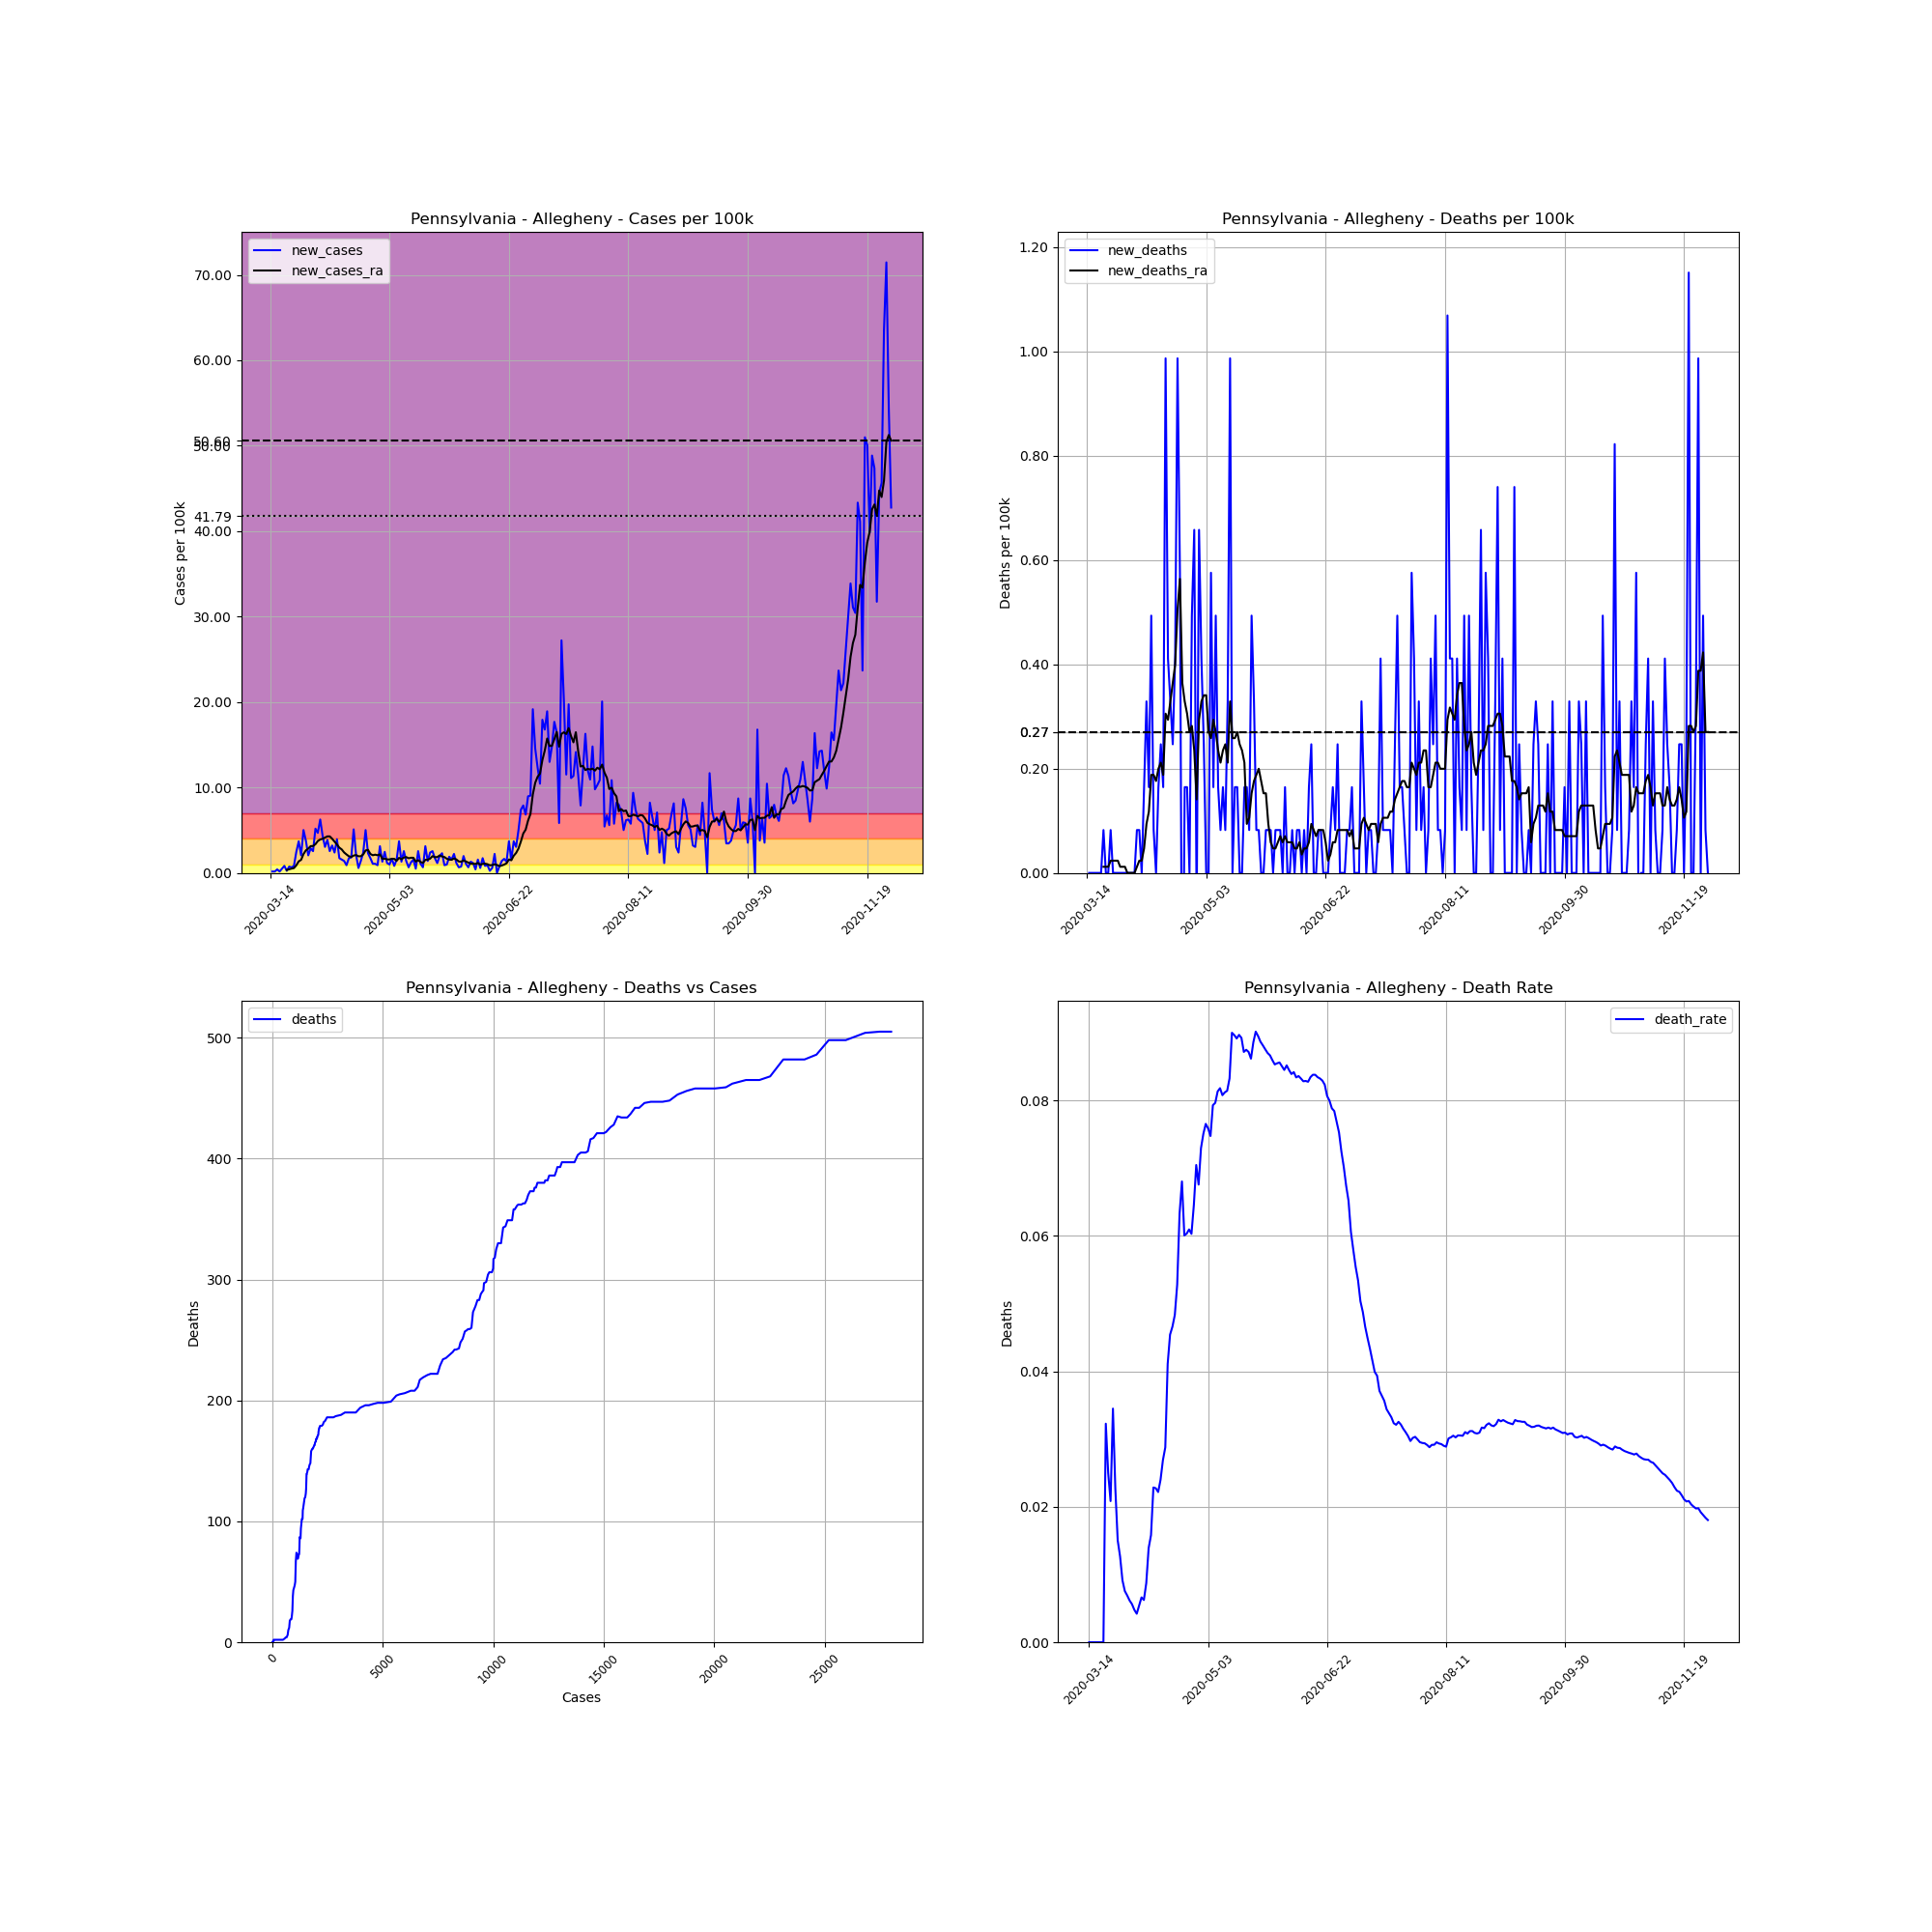

The table this chart was drawn from, first rows:
, date, county, state, fips, cases, deaths, COUNTY, STNAME, CTYNAME, POPESTIMATE2019, cases_per_100k, deaths_per_100k, death_rate, new_cases, new_deaths, new_cases_ra, new_deaths_ra
94819, 2020-03-14, Allegheny, Pennsylvania, 42003, 1, 0.0, 3, Pennsylvania, Allegheny, 1216045, 0.08223, 0.0, 0.0, , , , 
94820, 2020-03-15, Allegheny, Pennsylvania, 42003, 3, 0.0, 3, Pennsylvania, Allegheny, 1216045, 0.2467, 0.0, 0.0, 0.1645, 0.0, , 
94821, 2020-03-16, Allegheny, Pennsylvania, 42003, 5, 0.0, 3, Pennsylvania, Allegheny, 1216045, 0.4112, 0.0, 0.0, 0.1645, 0.0, , 
94822, 2020-03-17, Allegheny, Pennsylvania, 42003, 10, 0.0, 3, Pennsylvania, Allegheny, 1216045, 0.8223, 0.0, 0.0, 0.4112, 0.0, , 
94823, 2020-03-18, Allegheny, Pennsylvania, 42003, 12, 0.0, 3, Pennsylvania, Allegheny, 1216045, 0.9868, 0.0, 0.0, 0.1645, 0.0, , 
94824, 2020-03-19, Allegheny, Pennsylvania, 42003, 18, 0.0, 3, Pennsylvania, Allegheny, 1216045, 1.48, 0.0, 0.0, 0.4934, 0.0, , 
94825, 2020-03-20, Allegheny, Pennsylvania, 42003, 28, 0.0, 3, Pennsylvania, Allegheny, 1216045, 2.303, 0.0, 0.0, 0.8223, 0.0, , 
94826, 2020-03-21, Allegheny, Pennsylvania, 42003, 31, 1.0, 3, Pennsylvania, Allegheny, 1216045, 2.549, 0.08223, 0.03226, 0.2467, 0.08223, 0.3524, 0.01175
94827, 2020-03-22, Allegheny, Pennsylvania, 42003, 40, 1.0, 3, Pennsylvania, Allegheny, 1216045, 3.289, 0.08223, 0.025, 0.7401, 0.0, 0.4347, 0.01175
94828, 2020-03-23, Allegheny, Pennsylvania, 42003, 48, 1.0, 3, Pennsylvania, Allegheny, 1216045, 3.947, 0.08223, 0.02083, 0.6579, 0.0, 0.5052, 0.01175
94829, 2020-03-24, Allegheny, Pennsylvania, 42003, 58, 2.0, 3, Pennsylvania, Allegheny, 1216045, 4.77, 0.1645, 0.03448, 0.8223, 0.08223, 0.5639, 0.0235
94830, 2020-03-25, Allegheny, Pennsylvania, 42003, 88, 2.0, 3, Pennsylvania, Allegheny, 1216045, 7.237, 0.1645, 0.02273, 2.467, 0.0, 0.8928, 0.0235
94831, 2020-03-26, Allegheny, Pennsylvania, 42003, 133, 2.0, 3, Pennsylvania, Allegheny, 1216045, 10.94, 0.1645, 0.01504, 3.701, 0.0, 1.351, 0.0235
94832, 2020-03-27, Allegheny, Pennsylvania, 42003, 158, 2.0, 3, Pennsylvania, Allegheny, 1216045, 12.99, 0.1645, 0.01266, 2.056, 0.0, 1.527, 0.0235
94833, 2020-03-28, Allegheny, Pennsylvania, 42003, 219, 2.0, 3, Pennsylvania, Allegheny, 1216045, 18.01, 0.1645, 0.009132, 5.016, 0.0, 2.209, 0.01175
94834, 2020-03-29, Allegheny, Pennsylvania, 42003, 265, 2.0, 3, Pennsylvania, Allegheny, 1216045, 21.79, 0.1645, 0.007547, 3.783, 0.0, 2.643, 0.01175
94835, 2020-03-30, Allegheny, Pennsylvania, 42003, 290, 2.0, 3, Pennsylvania, Allegheny, 1216045, 23.85, 0.1645, 0.006897, 2.056, 0.0, 2.843, 0.01175
94836, 2020-03-31, Allegheny, Pennsylvania, 42003, 325, 2.0, 3, Pennsylvania, Allegheny, 1216045, 26.73, 0.1645, 0.006154, 2.878, 0.0, 3.137, 0.0
94837, 2020-04-01, Allegheny, Pennsylvania, 42003, 356, 2.0, 3, Pennsylvania, Allegheny, 1216045, 29.28, 0.1645, 0.005618, 2.549, 0.0, 3.148, 0.0
94838, 2020-04-02, Allegheny, Pennsylvania, 42003, 419, 2.0, 3, Pennsylvania, Allegheny, 1216045, 34.46, 0.1645, 0.004773, 5.181, 0.0, 3.36, 0.0
94839, 2020-04-03, Allegheny, Pennsylvania, 42003, 476, 2.0, 3, Pennsylvania, Allegheny, 1216045, 39.14, 0.1645, 0.004202, 4.687, 0.0, 3.736, 0.0
94840, 2020-04-04, Allegheny, Pennsylvania, 42003, 552, 3.0, 3, Pennsylvania, Allegheny, 1216045, 45.39, 0.2467, 0.005435, 6.25, 0.08223, 3.912, 0.01175
94841, 2020-04-05, Allegheny, Pennsylvania, 42003, 605, 4.0, 3, Pennsylvania, Allegheny, 1216045, 49.75, 0.3289, 0.006612, 4.358, 0.08223, 3.994, 0.0235
94842, 2020-04-06, Allegheny, Pennsylvania, 42003, 642, 4.0, 3, Pennsylvania, Allegheny, 1216045, 52.79, 0.3289, 0.006231, 3.043, 0.0, 4.135, 0.0235
94843, 2020-04-07, Allegheny, Pennsylvania, 42003, 689, 6.0, 3, Pennsylvania, Allegheny, 1216045, 56.66, 0.4934, 0.008708, 3.865, 0.1645, 4.276, 0.04699
94844, 2020-04-08, Allegheny, Pennsylvania, 42003, 720, 10.0, 3, Pennsylvania, Allegheny, 1216045, 59.21, 0.8223, 0.01389, 2.549, 0.3289, 4.276, 0.09398
94845, 2020-04-09, Allegheny, Pennsylvania, 42003, 759, 12.0, 3, Pennsylvania, Allegheny, 1216045, 62.42, 0.9868, 0.01581, 3.207, 0.1645, 3.994, 0.1175
94846, 2020-04-10, Allegheny, Pennsylvania, 42003, 788, 18.0, 3, Pennsylvania, Allegheny, 1216045, 64.8, 1.48, 0.02284, 2.385, 0.4934, 3.665, 0.188
94847, 2020-04-11, Allegheny, Pennsylvania, 42003, 836, 19.0, 3, Pennsylvania, Allegheny, 1216045, 68.75, 1.562, 0.02273, 3.947, 0.08223, 3.336, 0.188
94848, 2020-04-12, Allegheny, Pennsylvania, 42003, 857, 19.0, 3, Pennsylvania, Allegheny, 1216045, 70.47, 1.562, 0.02217, 1.727, 0.0, 2.96, 0.1762
94849, 2020-04-13, Allegheny, Pennsylvania, 42003, 876, 21.0, 3, Pennsylvania, Allegheny, 1216045, 72.04, 1.727, 0.02397, 1.562, 0.1645, 2.749, 0.1997
94850, 2020-04-14, Allegheny, Pennsylvania, 42003, 893, 24.0, 3, Pennsylvania, Allegheny, 1216045, 73.43, 1.974, 0.02688, 1.398, 0.2467, 2.397, 0.2115
94851, 2020-04-15, Allegheny, Pennsylvania, 42003, 904, 26.0, 3, Pennsylvania, Allegheny, 1216045, 74.34, 2.138, 0.02876, 0.9046, 0.1645, 2.162, 0.188
94852, 2020-04-16, Allegheny, Pennsylvania, 42003, 925, 38.0, 3, Pennsylvania, Allegheny, 1216045, 76.07, 3.125, 0.04108, 1.727, 0.9868, 1.95, 0.3054
94853, 2020-04-17, Allegheny, Pennsylvania, 42003, 947, 43.0, 3, Pennsylvania, Allegheny, 1216045, 77.88, 3.536, 0.04541, 1.809, 0.4112, 1.868, 0.2937
94854, 2020-04-18, Allegheny, Pennsylvania, 42003, 1009, 47.0, 3, Pennsylvania, Allegheny, 1216045, 82.97, 3.865, 0.04658, 5.098, 0.3289, 2.032, 0.3289
94855, 2020-04-19, Allegheny, Pennsylvania, 42003, 1035, 50.0, 3, Pennsylvania, Allegheny, 1216045, 85.11, 4.112, 0.04831, 2.138, 0.2467, 2.091, 0.3642
94856, 2020-04-20, Allegheny, Pennsylvania, 42003, 1042, 55.0, 3, Pennsylvania, Allegheny, 1216045, 85.69, 4.523, 0.05278, 0.5756, 0.4112, 1.95, 0.3994
94857, 2020-04-21, Allegheny, Pennsylvania, 42003, 1059, 67.0, 3, Pennsylvania, Allegheny, 1216045, 87.09, 5.51, 0.06327, 1.398, 0.9868, 1.95, 0.5052
94858, 2020-04-22, Allegheny, Pennsylvania, 42003, 1088, 74.0, 3, Pennsylvania, Allegheny, 1216045, 89.47, 6.085, 0.06801, 2.385, 0.5756, 2.162, 0.5639
94859, 2020-04-23, Allegheny, Pennsylvania, 42003, 1149, 69.0, 3, Pennsylvania, Allegheny, 1216045, 94.49, 5.674, 0.06005, 5.016, -0.4112, 2.631, 0.3642
94860, 2020-04-24, Allegheny, Pennsylvania, 42003, 1177, 71.0, 3, Pennsylvania, Allegheny, 1216045, 96.79, 5.839, 0.06032, 2.303, 0.1645, 2.702, 0.3289
94861, 2020-04-25, Allegheny, Pennsylvania, 42003, 1198, 73.0, 3, Pennsylvania, Allegheny, 1216045, 98.52, 6.003, 0.06093, 1.727, 0.1645, 2.22, 0.3054
94862, 2020-04-26, Allegheny, Pennsylvania, 42003, 1211, 73.0, 3, Pennsylvania, Allegheny, 1216045, 99.59, 6.003, 0.06028, 1.069, 0.0, 2.068, 0.2702
94863, 2020-04-27, Allegheny, Pennsylvania, 42003, 1224, 79.0, 3, Pennsylvania, Allegheny, 1216045, 100.7, 6.496, 0.06454, 1.069, 0.4934, 2.138, 0.2819
94864, 2020-04-28, Allegheny, Pennsylvania, 42003, 1235, 87.0, 3, Pennsylvania, Allegheny, 1216045, 101.6, 7.154, 0.07045, 0.9046, 0.6579, 2.068, 0.235
94865, 2020-04-29, Allegheny, Pennsylvania, 42003, 1273, 86.0, 3, Pennsylvania, Allegheny, 1216045, 104.7, 7.072, 0.06756, 3.125, -0.08223, 2.173, 0.141
94866, 2020-04-30, Allegheny, Pennsylvania, 42003, 1289, 94.0, 3, Pennsylvania, Allegheny, 1216045, 106, 7.73, 0.07292, 1.316, 0.6579, 1.645, 0.2937
94867, 2020-05-01, Allegheny, Pennsylvania, 42003, 1319, 99.0, 3, Pennsylvania, Allegheny, 1216045, 108.5, 8.141, 0.07506, 2.467, 0.4112, 1.668, 0.3289
94868, 2020-05-02, Allegheny, Pennsylvania, 42003, 1333, 102.0, 3, Pennsylvania, Allegheny, 1216045, 109.6, 8.388, 0.07652, 1.151, 0.2467, 1.586, 0.3407
94869, 2020-05-03, Allegheny, Pennsylvania, 42003, 1345, 102.0, 3, Pennsylvania, Allegheny, 1216045, 110.6, 8.388, 0.07584, 0.9868, 0.0, 1.574, 0.3407
94870, 2020-05-04, Allegheny, Pennsylvania, 42003, 1365, 102.0, 3, Pennsylvania, Allegheny, 1216045, 112.2, 8.388, 0.07473, 1.645, 0.0, 1.656, 0.2702
94871, 2020-05-05, Allegheny, Pennsylvania, 42003, 1375, 109.0, 3, Pennsylvania, Allegheny, 1216045, 113.1, 8.963, 0.07927, 0.8223, 0.5756, 1.645, 0.2584
94872, 2020-05-06, Allegheny, Pennsylvania, 42003, 1394, 111.0, 3, Pennsylvania, Allegheny, 1216045, 114.6, 9.128, 0.07963, 1.562, 0.1645, 1.421, 0.2937
94873, 2020-05-07, Allegheny, Pennsylvania, 42003, 1439, 117.0, 3, Pennsylvania, Allegheny, 1216045, 118.3, 9.621, 0.08131, 3.701, 0.4934, 1.762, 0.2702
94874, 2020-05-08, Allegheny, Pennsylvania, 42003, 1455, 119.0, 3, Pennsylvania, Allegheny, 1216045, 119.7, 9.786, 0.08179, 1.316, 0.1645, 1.598, 0.235
94875, 2020-05-09, Allegheny, Pennsylvania, 42003, 1486, 120.0, 3, Pennsylvania, Allegheny, 1216045, 122.2, 9.868, 0.08075, 2.549, 0.08223, 1.797, 0.2115
94876, 2020-05-10, Allegheny, Pennsylvania, 42003, 1503, 122.0, 3, Pennsylvania, Allegheny, 1216045, 123.6, 10.03, 0.08117, 1.398, 0.1645, 1.856, 0.235
94877, 2020-05-11, Allegheny, Pennsylvania, 42003, 1511, 123.0, 3, Pennsylvania, Allegheny, 1216045, 124.3, 10.11, 0.0814, 0.6579, 0.08223, 1.715, 0.2467
94878, 2020-05-12, Allegheny, Pennsylvania, 42003, 1526, 127.0, 3, Pennsylvania, Allegheny, 1216045, 125.5, 10.44, 0.08322, 1.234, 0.3289, 1.774, 0.2115
... 201 more rows
